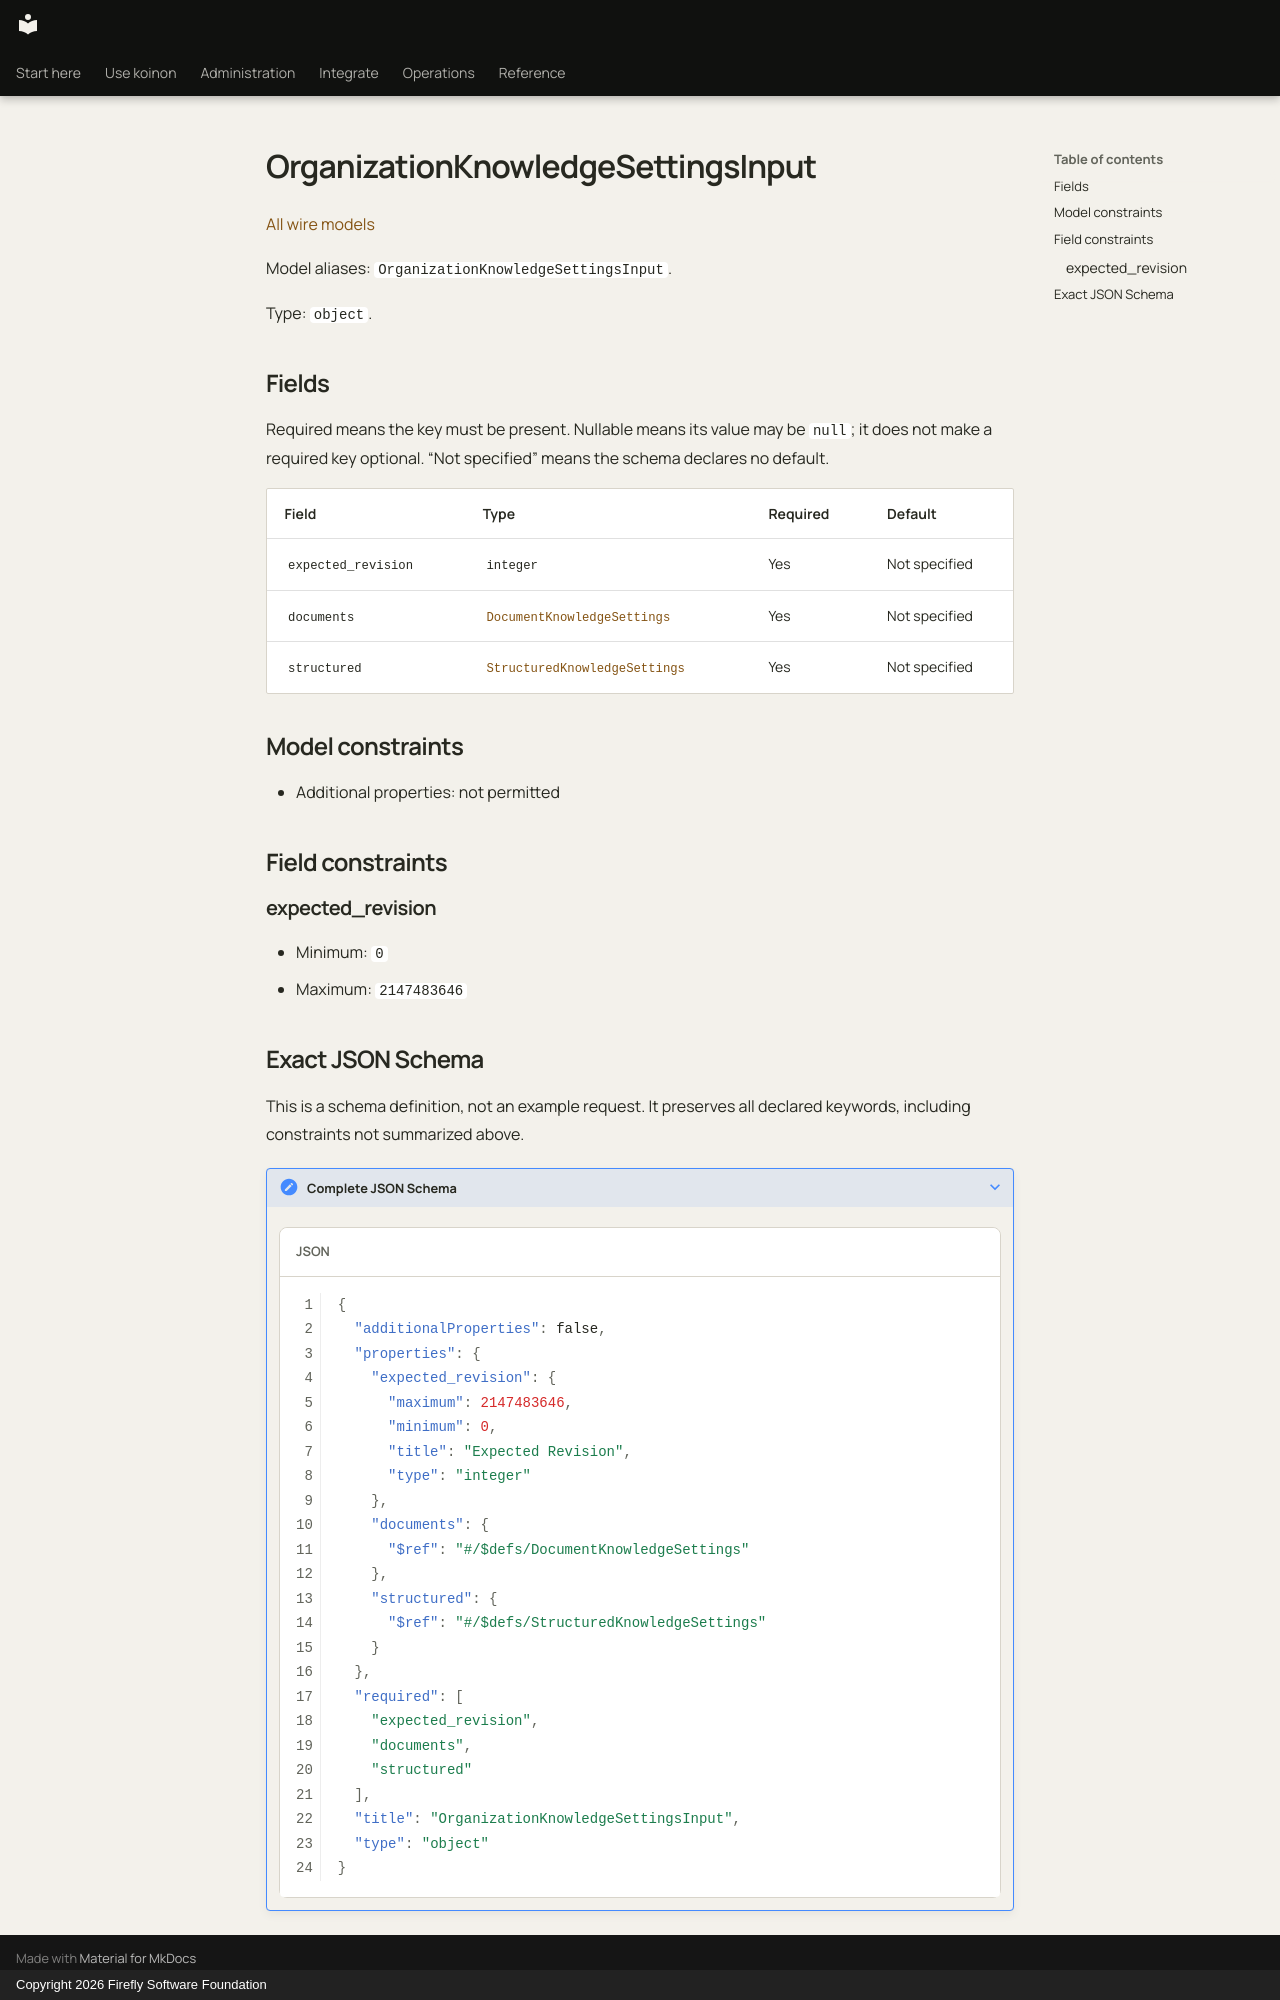

repository: fireflyframework/firefly-koinon · page: reference/models/organizationknowledgesettingsinput/index.html · generator: mkdocs · copyright: Copyright 2026 Firefly Software Foundation

<!-- Copyright 2026 Firefly Software Foundation -->
<!-- SPDX-License-Identifier: Apache-2.0 -->

# OrganizationKnowledgeSettingsInput

[All wire models](index.md)

Model aliases: `OrganizationKnowledgeSettingsInput`.

Type: `object`.

## Fields

Required means the key must be present. Nullable means its value may be `null`; it does not make a required key optional. “Not specified” means the schema declares no default.

| Field | Type | Required | Default |
| --- | --- | --- | --- |
| `expected_revision` | `integer` | Yes | Not specified |
| `documents` | [`DocumentKnowledgeSettings`](documentknowledgesettings.md) | Yes | Not specified |
| `structured` | [`StructuredKnowledgeSettings`](structuredknowledgesettings.md) | Yes | Not specified |

## Model constraints

- Additional properties: not permitted

## Field constraints

### expected_revision

- Minimum: `0`
- Maximum: `2147483646`


## Exact JSON Schema

This is a schema definition, not an example request. It preserves all declared keywords, including constraints not summarized above.

??? note "Complete JSON Schema"

    ```json
    {
      "additionalProperties": false,
      "properties": {
        "expected_revision": {
          "maximum": 2147483646,
          "minimum": 0,
          "title": "Expected Revision",
          "type": "integer"
        },
        "documents": {
          "$ref": "#/$defs/DocumentKnowledgeSettings"
        },
        "structured": {
          "$ref": "#/$defs/StructuredKnowledgeSettings"
        }
      },
      "required": [
        "expected_revision",
        "documents",
        "structured"
      ],
      "title": "OrganizationKnowledgeSettingsInput",
      "type": "object"
    }
    ```
